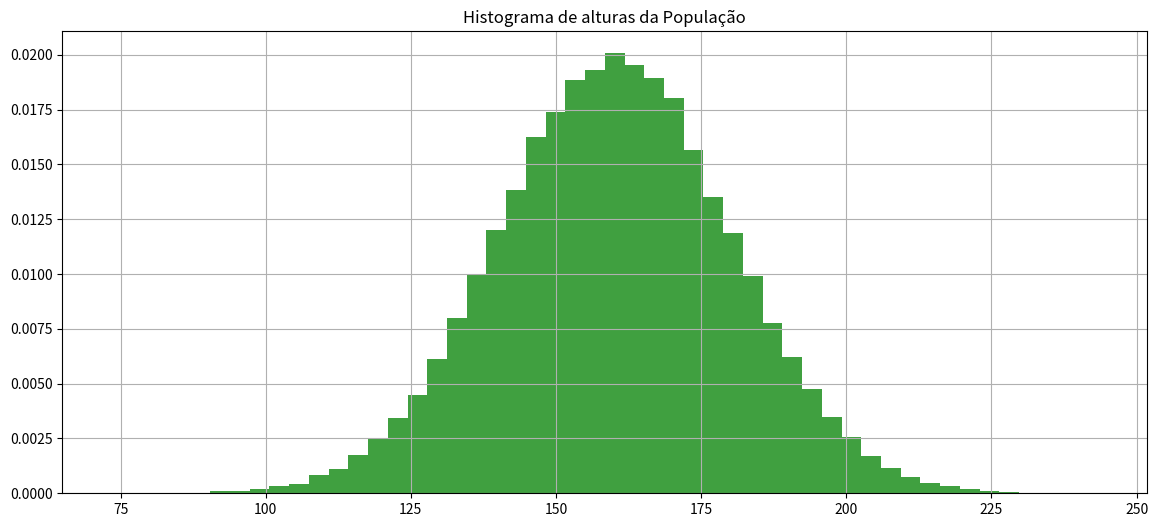
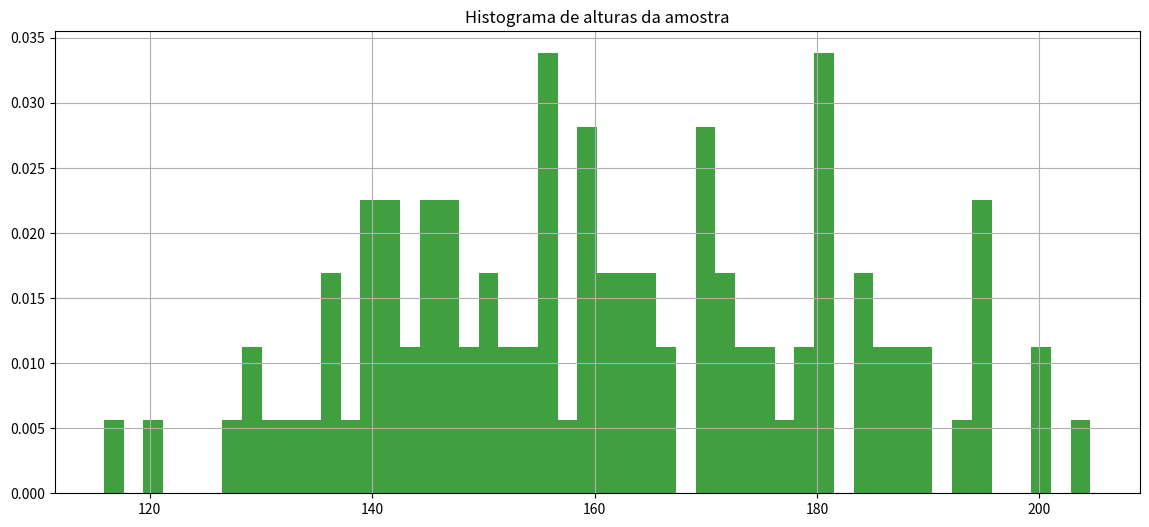

Write the Python code that produced these figures, in order.
import numpy as np

import matplotlib.pyplot as plt

import math

import random

import pandas as pd

import scipy.stats as stat

from scipy.stats import norm



import os
from scipy.stats import t





def calcula_numero_desvios_tstudent_para_confianca(confianca, tamanho_amostra):

    mean = 0

    std = 1

    rv = t(df=(tamanho_amostra-1))

    return rv.interval(confianca)[1]
from scipy.stats import norm





def calcula_numero_desvios_normal_para_confianca(confianca):

    mean = 0

    std = 1

    rv = norm(loc=mean, scale=std)

    return rv.interval(confianca)[1]
def recupera_amostra(populacao, tamanho_amostra):

    return populacao[np.random.randint(0, len(populacao), tamanho_amostra)]
# Define população



mean = 160

std = 20

distribuicao_probabilidades = norm(loc=mean, scale=std)



tamanho_populacao = 100000



populacao = distribuicao_probabilidades.rvs(size=tamanho_populacao, random_state=1)



print('Tamanho população {}, média {}, desvio {}'.format(len(populacao), np.mean(populacao), np.std(populacao)))



fig, axs = plt.subplots(1, 1, figsize=(14,6))



axs.hist(populacao, density=True, facecolor='g', alpha=0.75, bins=50)

axs.grid(True)

axs.set_title('Histograma de alturas da População')



plt.show()
tamanho_amostra = 100

amostra = recupera_amostra(populacao, tamanho_amostra)

print(amostra)
fig, axs = plt.subplots(1, 1, figsize=(14,6))



axs.hist(amostra, density=True, facecolor='g', alpha=0.75, bins=50)

axs.grid(True)

axs.set_title('Histograma de alturas da amostra')



plt.show()
#Dada uma amostra de 100 elementos, calcule a média da altura da populacao considerando confiança de 93%



tamanho_amostra = 100

amostra = recupera_amostra(populacao,tamanho_amostra)

confianca=0.93

#1-Calcule a média da amostra ex. media_amostra = np.mean(amostra) 

media_amostra = np.mean(amostra)

print("  Média da amostra {}".format(media_amostra))

#2-Calcule o desvio da amostra ex. desvio_amostra = np.std(amostra)

desvio_amostra = np.std(amostra)

print("  Desvio da amostra {}".format(desvio_amostra))

#3-Calcule quantos desvios precisará para seu grau de confiânça ex. numero_desvios = calcula_numero_desvios_tstudent_para_confianca(confiança, tamanho_amostra)

numero_desvios = calcula_numero_desvios_tstudent_para_confianca(confianca, tamanho_amostra)

print ("  Número de desvios {}".format(numero_desvios))

#4-Calcule o desvio das amostras ex. desvio_amostras = desvio_amostra/np.sqrt(tamanho_amostra)

desvio_amostras = desvio_amostra/np.sqrt(tamanho_amostra)

print ("  Desvio das amostras {}" .format(desvio_amostras))

#5-Calcule a margem de erro ex. margem_erro = numero_desvios*desvio_amostras

margem_erro = numero_desvios*desvio_amostras

print ("  Margem de erro {}" .format (margem_erro))

#6-Calcule o intervalo ex. inferior = media_amostra-margem_erro, superior = media_amostra+margem_erro

inferior = media_amostra-margem_erro

superior = media_amostra+margem_erro

print ("  Intervalo: inferior {}, superior {}".format(inferior, superior))



print(' A média da população estará entre {} e {} com confiança de {}'.format(inferior,superior,confianca))
# Obtenha uma amostra de 1000 elementos e calcule a média da altura da populacao considerando confiança de 80%

tamanho_amostra = 1000

amostra = recupera_amostra(populacao, tamanho_amostra)

confianca=0.80



media_amostra = np.mean(amostra)

print("  Média da amostra {}".format(media_amostra))



desvio_amostra = np.std(amostra)

print("  Desvio da amostra {}".format(desvio_amostra))



numero_desvios = calcula_numero_desvios_tstudent_para_confianca(confianca, tamanho_amostra)

print ("  Número de desvios {}".format(numero_desvios))



desvio_amostras = desvio_amostra/np.sqrt(tamanho_amostra)

print ("  Desvio das amostras {}" .format(desvio_amostras))



margem_erro = numero_desvios*desvio_amostras

print ("  Margem de erro {}" .format (margem_erro))



inferior = media_amostra-margem_erro

superior = media_amostra+margem_erro

print ("  Intervalo: inferior {}, superior {}".format(inferior, superior))



print(' A média da população estará entre {} e {} com confiança de {}'.format(inferior,superior,confianca))
# Obtenha uma amostra de 100 elementos e calcule a média da altura da populacao considerando confiança de 99%

tamanho_amostra = 100

amostra = recupera_amostra(populacao, tamanho_amostra)

print(amostra)

confianca=0.99

media_amostra = np.mean(amostra)

print("  Média da amostra {}".format(media_amostra))



desvio_amostra = np.std(amostra)

print("  Desvio da amostra {}".format(desvio_amostra))



numero_desvios = calcula_numero_desvios_tstudent_para_confianca(confianca, tamanho_amostra)

print ("  Número de desvios {}".format(numero_desvios))



desvio_amostras = desvio_amostra/np.sqrt(tamanho_amostra)

print ("  Desvio das amostras {}" .format(desvio_amostras))



margem_erro = numero_desvios*desvio_amostras

print ("  Margem de erro {}" .format (margem_erro))



inferior = media_amostra-margem_erro

superior = media_amostra+margem_erro

print ("  Intervalo: inferior {}, superior {}".format(inferior, superior))



print(' A média da população estará entre {} e {} com confiança de {}'.format(inferior,superior,confianca))